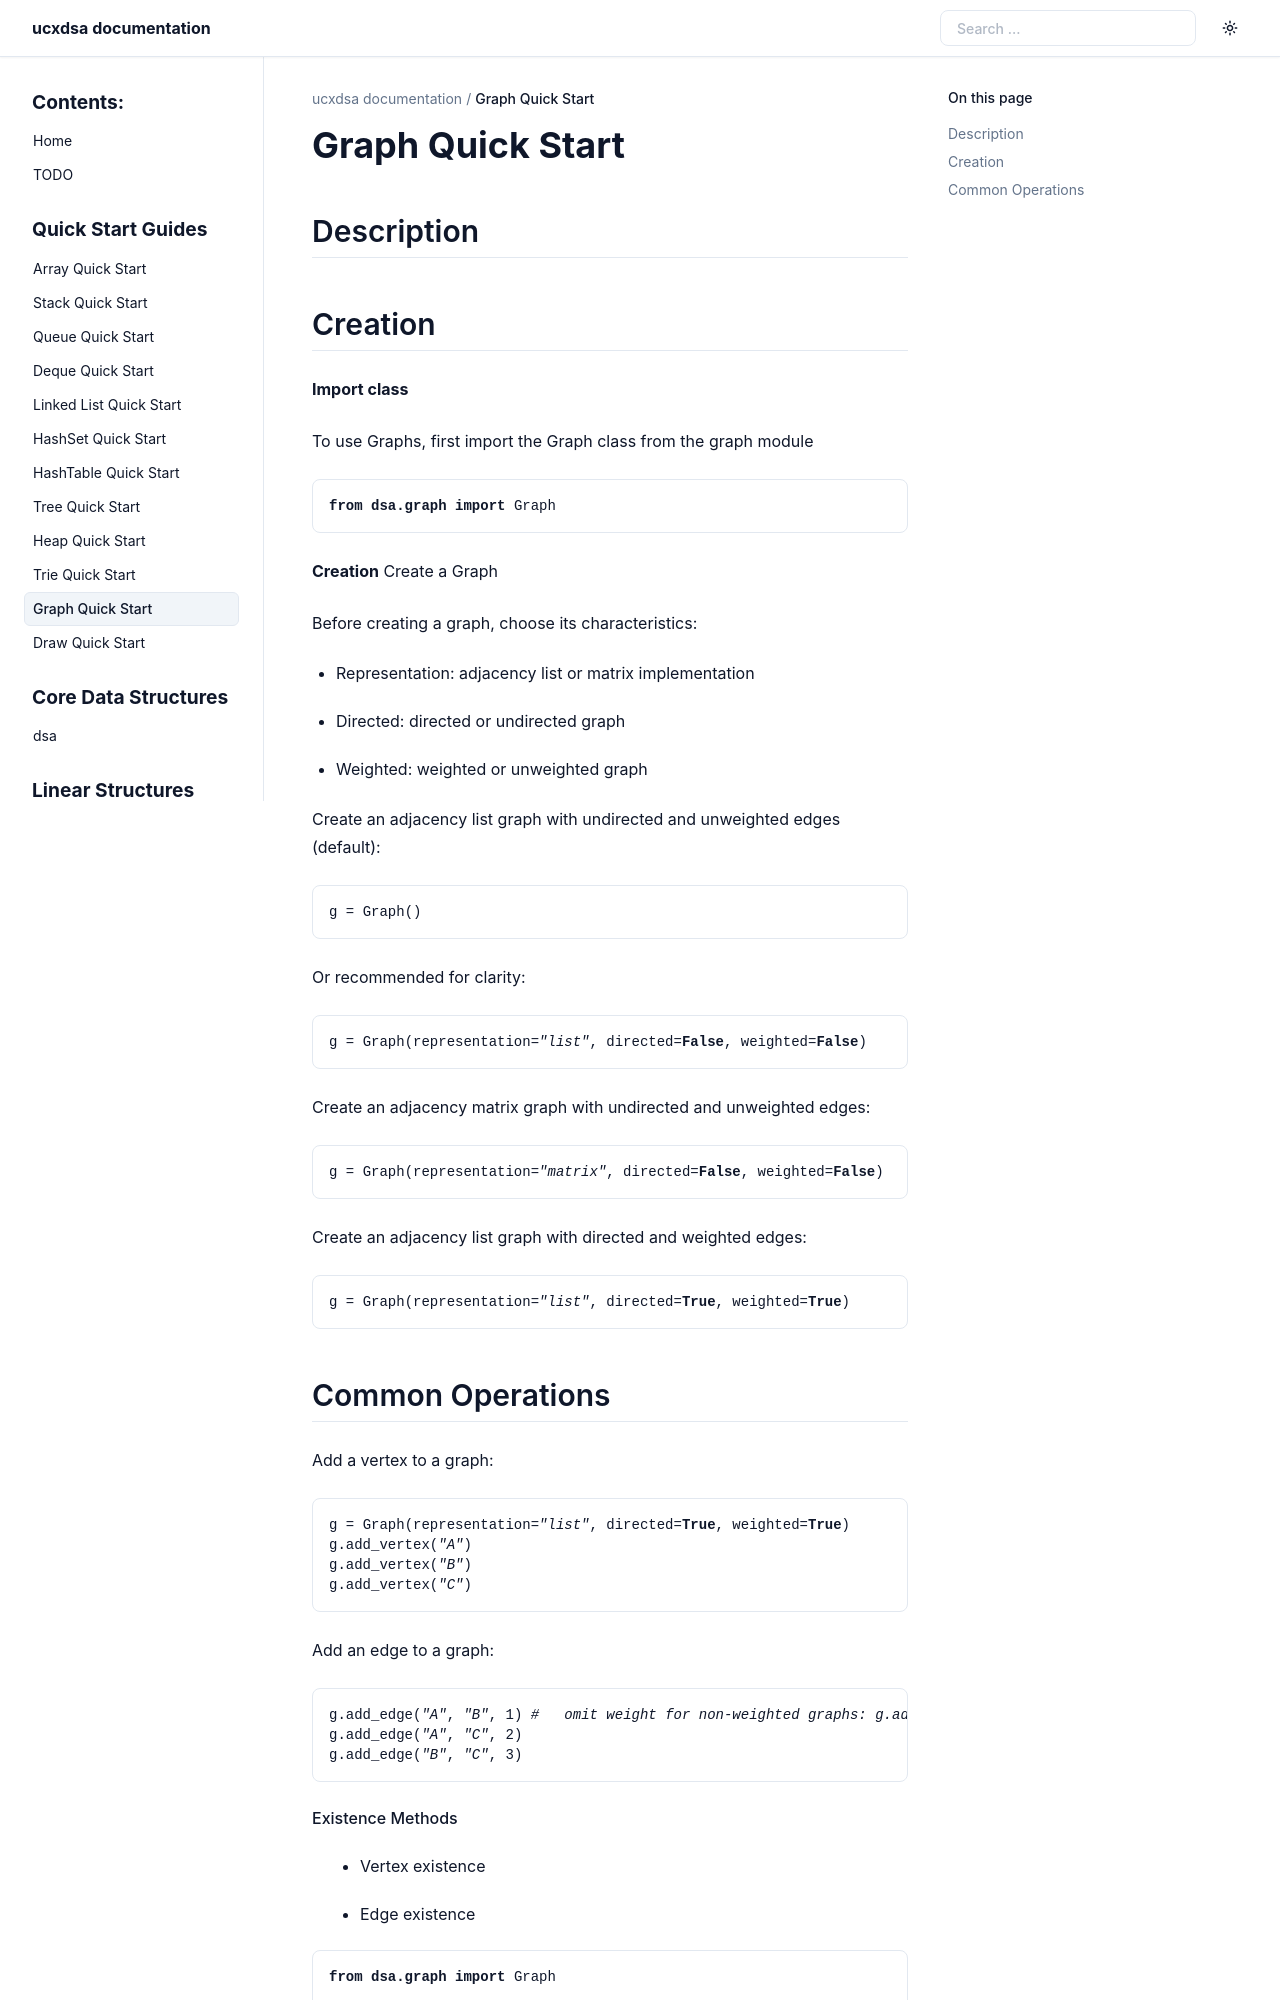

repository: ucxinstructor/dsa_package · page: dsa.graph.quick_start.html · generator: sphinx

Graph Quick Start
=================

Description
-----------

Creation
--------

**Import class**

To use Graphs, first import the Graph class from the graph module

.. code-block:: python

  from dsa.graph import Graph

**Creation**
Create a Graph

Before creating a graph, choose its characteristics:

- Representation: adjacency list or matrix implementation
- Directed: directed or undirected graph
- Weighted: weighted or unweighted graph


Create an adjacency list graph with undirected and unweighted edges (default):

.. code-block:: python

   g = Graph()

Or recommended for clarity:

.. code-block:: python

   g = Graph(representation="list", directed=False, weighted=False)



Create an adjacency matrix graph with undirected and unweighted edges:

.. code-block:: python

   g = Graph(representation="matrix", directed=False, weighted=False)

Create an adjacency list graph with directed and weighted edges:

.. code-block:: python

   g = Graph(representation="list", directed=True, weighted=True)
